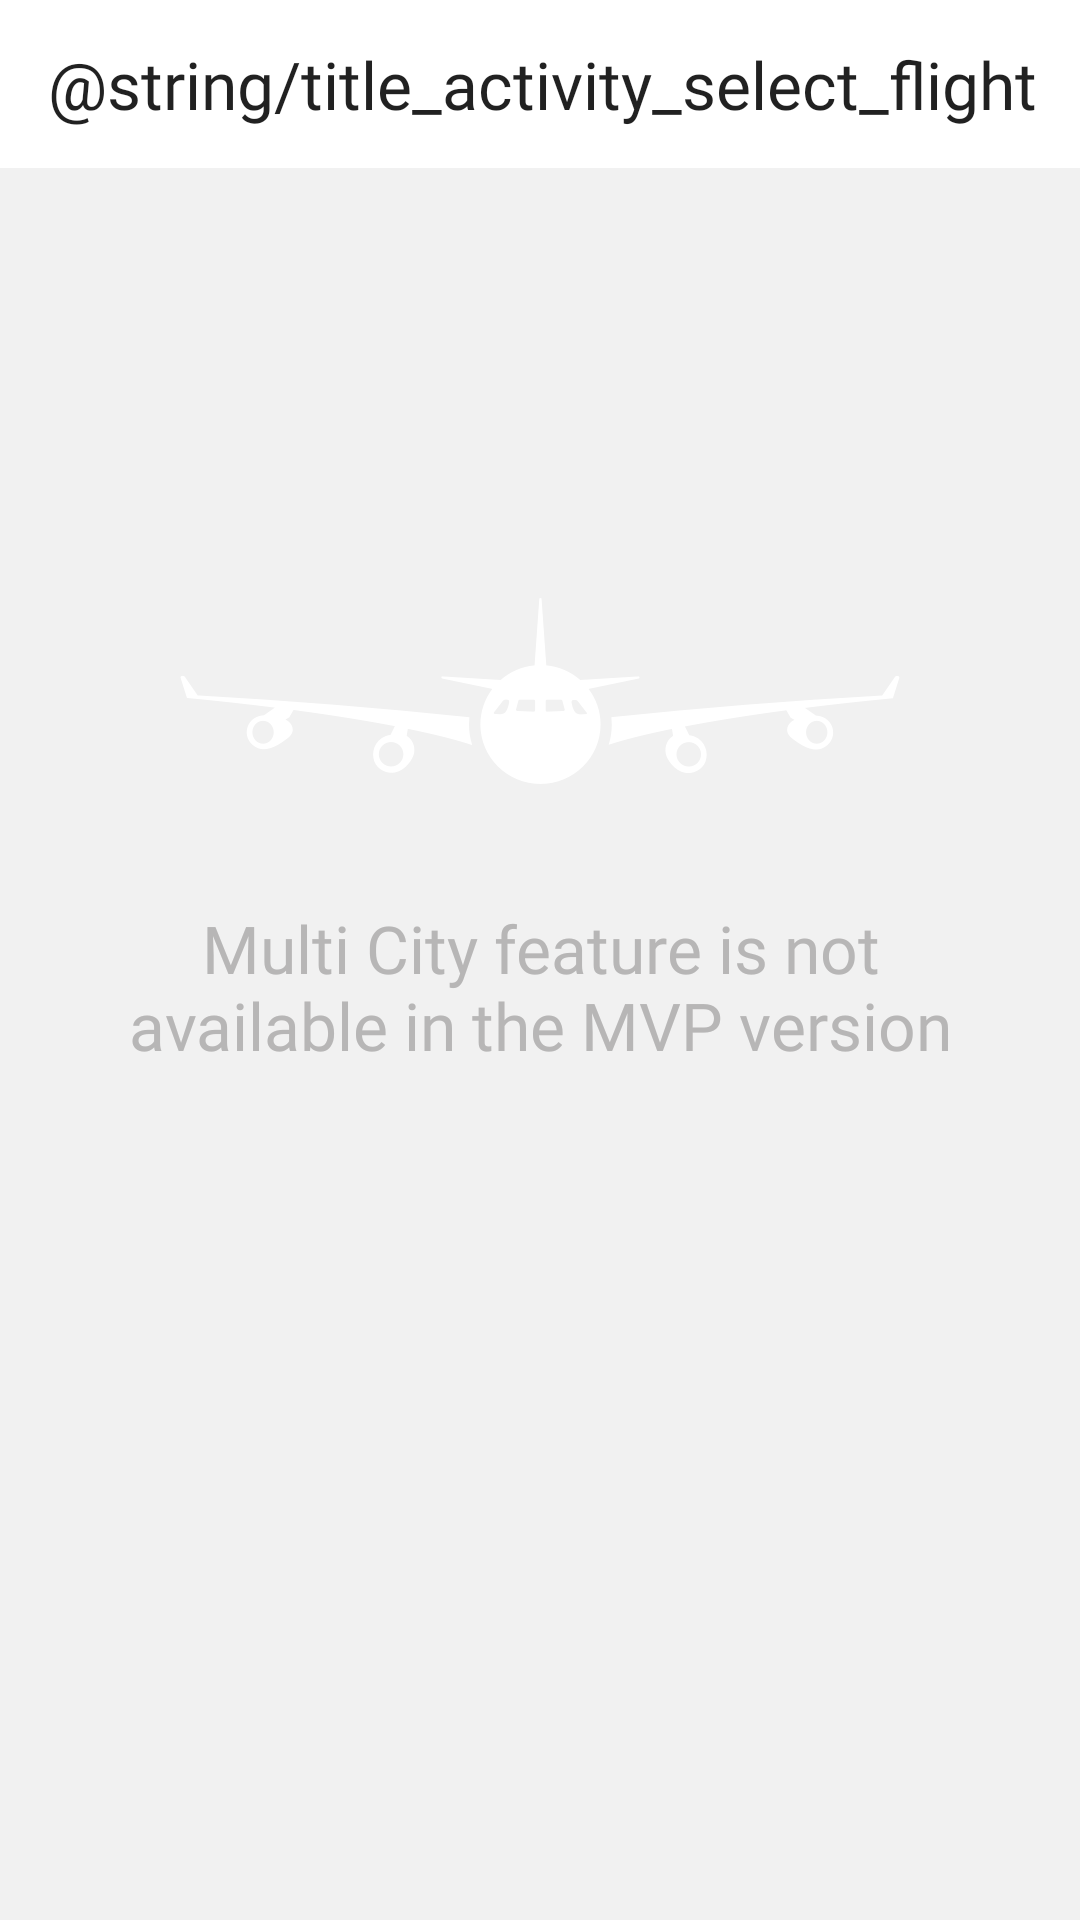

Layout XML and referenced resources for this Android screen:
<!-- AndroidManifest.xml: application theme AppTheme -->
<!-- res/layout/activity_select_dates.xml -->
<?xml version="1.0" encoding="utf-8"?>
<LinearLayout xmlns:android="http://schemas.android.com/apk/res/android"
    xmlns:app="http://schemas.android.com/apk/res-auto"
    xmlns:tools="http://schemas.android.com/tools"
    android:layout_width="match_parent"
    android:layout_height="match_parent"
    android:orientation="vertical"
    tools:context=".ui.dates.SelectDatesActivity">

    <android.support.design.widget.AppBarLayout
        android:layout_width="match_parent"
        android:layout_height="wrap_content"
        android:theme="@style/AppTheme.AppBarOverlay">

        <android.support.v7.widget.Toolbar
            style="@style/AppToolbar"
            android:layout_width="match_parent"
            android:layout_height="wrap_content"
            app:title="@string/title_activity_select_flight" />

    </android.support.design.widget.AppBarLayout>

    <include layout="@layout/fragment_placeholder" />

</LinearLayout>
<!-- res/layout/fragment_placeholder.xml (included above) -->
<?xml version="1.0" encoding="utf-8"?>
<LinearLayout xmlns:android="http://schemas.android.com/apk/res/android"
    xmlns:app="http://schemas.android.com/apk/res-auto"
    xmlns:tools="http://schemas.android.com/tools"
    android:layout_width="match_parent"
    android:layout_height="match_parent"
    android:background="@color/gray_200"
    android:gravity="center"
    android:orientation="vertical"
    tools:context=".search.searchflights.placeholder.PlaceholderFragment">


    <ImageView
        android:id="@+id/imageView"
        android:layout_width="match_parent"
        android:layout_height="wrap_content"
        android:src="@mipmap/img_plane"
        tools:layout_editor_absoluteY="28dp" />

    <TextView
        android:id="@+id/section_label"
        android:layout_width="wrap_content"
        android:layout_height="wrap_content"
        android:fontFamily="@font/emirates"
        android:gravity="center"
        android:padding="40dp"
        android:textColor="@color/font_gray_light"
        android:textSize="22sp"
        app:layout_constraintTop_toBottomOf="@+id/imageView"
        tools:layout_editor_absoluteX="31dp"
        tools:text="Multi City feature is not available in the MVP version" />

    <Space
        android:layout_width="match_parent"
        android:layout_height="100dp" />
</LinearLayout>
<!-- resources referenced by this layout -->
<resources>
  <color name="font_gray_light">#b7b6b6</color>
  <color name="gray_200">#f1f1f1</color>
  <!-- mipmap img_plane: png bitmap (mipmap-mdpi, 4494 bytes) -->
  <style name="AppTheme.AppBarOverlay" parent="ThemeOverlay.AppCompat.Light" />
  <style name="AppToolbar">
          <item name="android:id">@id/toolbar</item>
          <item name="android:layout_weight">1</item>
          <item name="layout_scrollFlags">scroll|enterAlways</item>
          <item name="popupTheme">@style/AppTheme.PopupOverlay</item>
      </style>
  <style name="AppTheme" parent="Theme.AppCompat.Light.DarkActionBar">
          <item name="colorPrimary">@android:color/white</item>
          <item name="colorPrimaryDark">@android:color/darker_gray</item>
          <item name="colorAccent">@android:color/holo_red_dark</item>
          <item name="toolbarStyle">@style/AppToolbarStyle</item>
      </style>
  <style name="AppTheme.PopupOverlay" parent="ThemeOverlay.AppCompat.Light" />
  <style name="AppToolbarStyle" parent="@style/Widget.AppCompat.Toolbar">
          <item name="titleTextAppearance">@style/ToolbarTittleTextAppearance</item>
      </style>
  <style name="ToolbarTittleTextAppearance" parent="TextAppearance.Widget.AppCompat.Toolbar.Title">
          <item name="android:fontFamily">@font/emirates</item>
          <item name="android:textSize">22sp</item>
          <item name="android:textStyle">normal</item>
      </style>
</resources>
